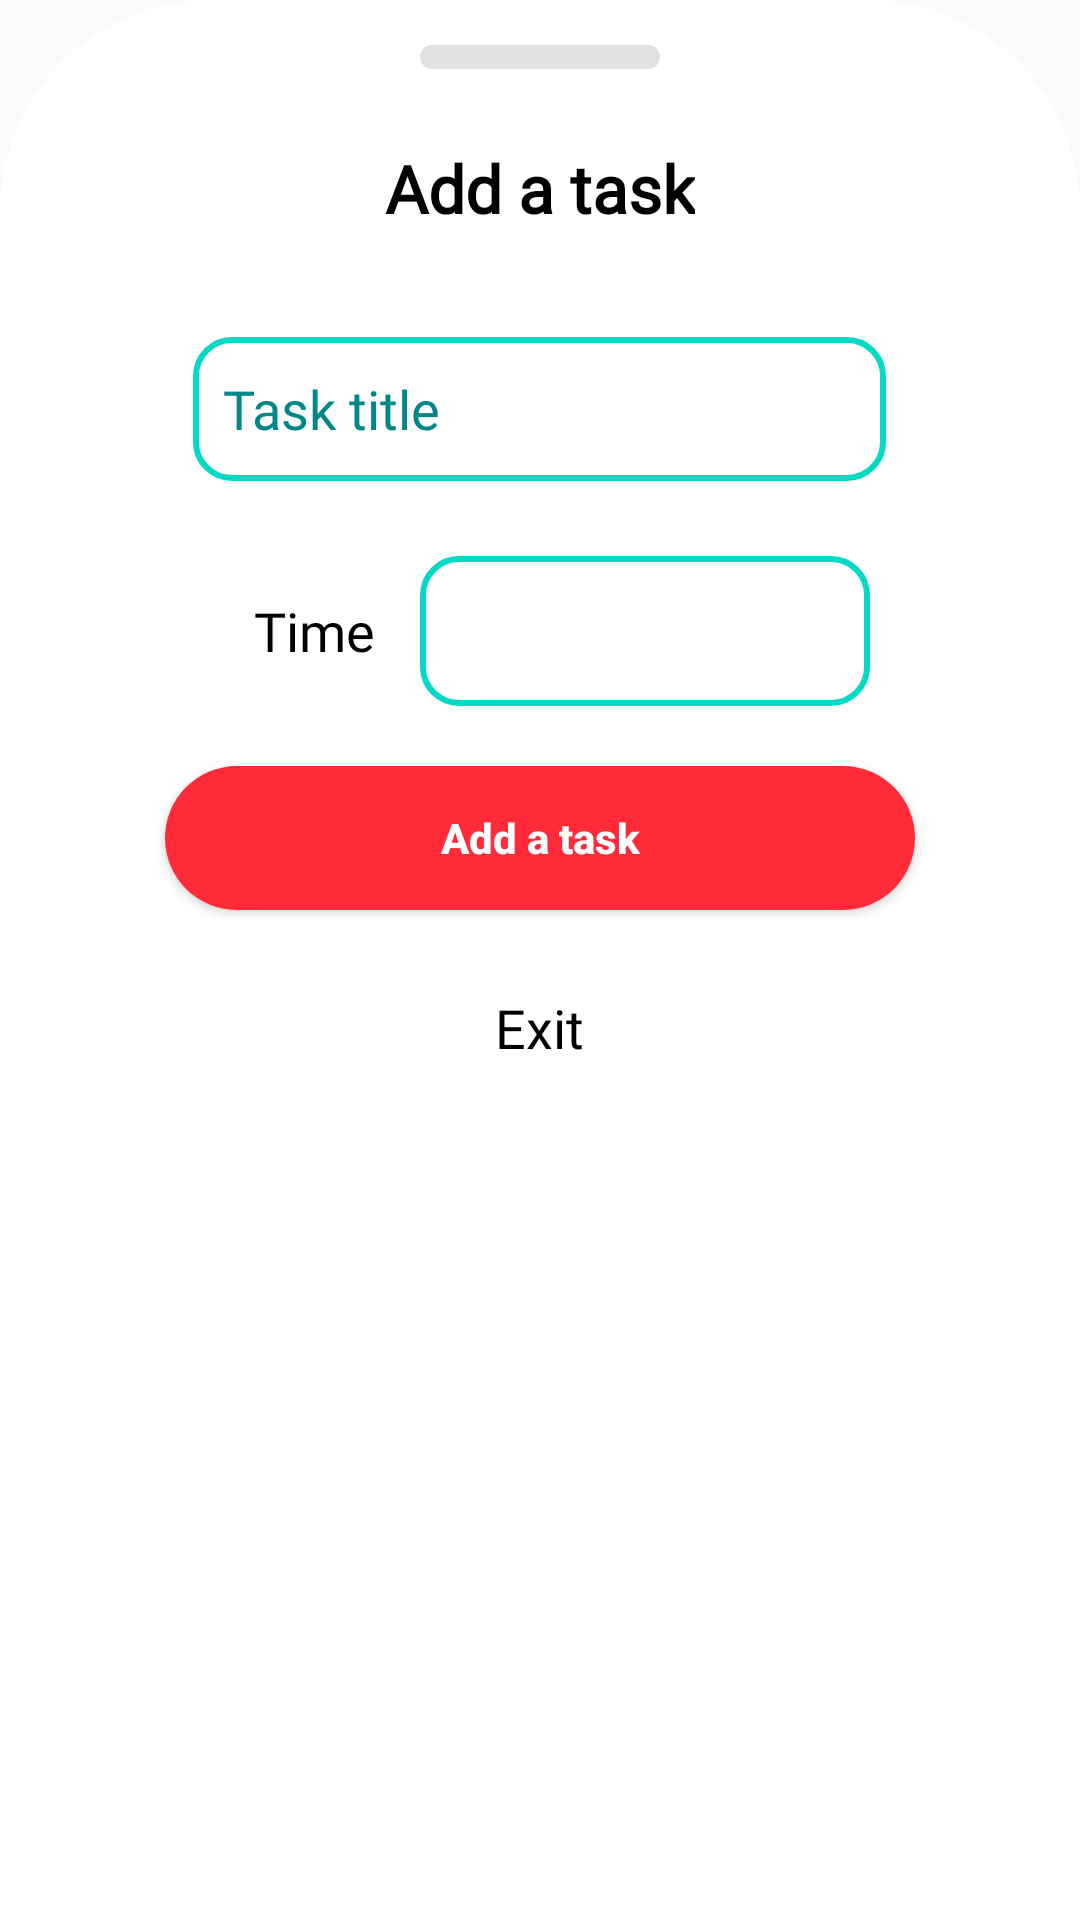

This screen was rendered from an Android layout file. Write that file and the resources it references.
<!-- AndroidManifest.xml: application theme Theme.ToDoApp -->
<!-- res/layout/bottom_sheet_main_page.xml -->
<?xml version="1.0" encoding="utf-8"?>
<androidx.coordinatorlayout.widget.CoordinatorLayout
    xmlns:android="http://schemas.android.com/apk/res/android"
    xmlns:app="http://schemas.android.com/apk/res-auto"
    android:layout_width="match_parent"
    android:layout_height="wrap_content"
    android:background="@drawable/bottom_sheet_style">

    <androidx.core.widget.NestedScrollView
        android:layout_width="match_parent"
        android:layout_height="match_parent">
        <LinearLayout
            android:id="@+id/mainPageItemsLinearLayout"
            android:layout_width="match_parent"
            android:layout_height="wrap_content"
            android:orientation="vertical"
            android:gravity="center">

            <ImageView
                android:layout_width="wrap_content"
                android:layout_height="wrap_content"
                android:src="@drawable/bottom_sheet_shape"
                android:layout_gravity="center_horizontal"
                android:layout_margin="15dp"/>

            <TextView
                android:layout_width="wrap_content"
                android:layout_height="wrap_content"
                android:text="@string/add_a_task"
                android:textSize="22sp"
                android:textStyle="bold"
                style="@style/TEXT"
                android:layout_marginTop="10dp"
                android:fontFamily="@font/roboto_regular"/>

            <EditText
                android:id="@+id/editTextTaskTitle"
                android:layout_width="wrap_content"
                android:layout_height="wrap_content"
                android:minHeight="48dp"
                android:ems="11"
                android:hint="@string/task_title"
                android:textColorHint="@color/hint_color"
                style="@style/TEXT"
                android:padding="10dp"
                android:inputType="textPersonName"
                android:layout_marginTop="35dp"
                android:background="@drawable/input_shape"
                android:fontFamily="@font/roboto_regular"/>

            <LinearLayout
                android:id="@+id/mainPageDateSpinner"
                android:layout_width="match_parent"
                android:layout_height="wrap_content"
                android:orientation="horizontal"
                android:gravity="center"
                android:layout_marginTop="25dp">

                <TextView
                    android:layout_width="wrap_content"
                    android:layout_height="wrap_content"
                    android:text="@string/time"
                    style="@style/TEXT"
                    android:textSize="18sp"
                    android:layout_marginHorizontal="15dp"
                    android:fontFamily="@font/roboto_regular"/>

                <Spinner
                    android:id="@+id/spinnerDate"
                    android:layout_width="wrap_content"
                    android:layout_height="wrap_content"
                    android:minHeight="50dp"
                    android:minWidth="150dp"
                    style="@style/TEXT"
                    android:contentDescription="@string/select_a_date"
                    android:background="@drawable/input_shape"/>
            </LinearLayout>

            <androidx.appcompat.widget.AppCompatButton
                android:id="@+id/btnAddNewTask"
                android:layout_width="wrap_content"
                android:minWidth="250dp"
                android:layout_height="wrap_content"
                android:text="@string/add_a_task"
                android:textAllCaps="false"
                android:background="@drawable/button_style"
                android:textColor="@color/white"
                android:textStyle="bold"
                android:layout_marginTop="20dp"/>

            <TextView
                android:id="@+id/txtBackToList"
                android:layout_width="wrap_content"
                android:layout_height="wrap_content"
                android:text="@string/exit"
                android:textSize="18sp"
                android:layout_marginTop="20dp"
                android:paddingTop="7dp"
                android:paddingBottom="7dp"
                android:paddingStart="25dp"
                android:paddingEnd="25dp"
                style="@style/TEXT"
                android:fontFamily="@font/roboto_light"/>

        </LinearLayout>

    </androidx.core.widget.NestedScrollView>
</androidx.coordinatorlayout.widget.CoordinatorLayout>
<!-- resources referenced by this layout -->
<resources>
  <color name="hint_color">#FF018786</color>
  <color name="white">#FFFFFFFF</color>
  <!-- drawable bottom_sheet_shape (drawable) -->
  <?xml version="1.0" encoding="utf-8"?>
  <shape xmlns:android="http://schemas.android.com/apk/res/android"
      android:shape="rectangle">
      <solid android:color="@color/bottom_shape" />
      <corners android:radius="12dp" />
      <size
          android:width="80dp"
          android:height="8dp" />
  </shape>
  <!-- drawable bottom_sheet_style (drawable) -->
  <?xml version="1.0" encoding="utf-8"?>
  <shape
      xmlns:android="http://schemas.android.com/apk/res/android"
      android:shape="rectangle">
  
      <solid android:color="@color/bottom_sheet_background"/>
      <corners
          android:topLeftRadius="70dp"
          android:topRightRadius="70dp"/>
  
  </shape>
  <!-- drawable button_style (drawable) -->
  <?xml version="1.0" encoding="utf-8"?>
  <shape xmlns:android="http://schemas.android.com/apk/res/android"
      android:shape="rectangle">
      <solid android:color="@color/btnThemeColor"/>
      <corners android:radius="80dp"/>
  </shape>
  <!-- drawable input_shape (drawable) -->
  <?xml version="1.0" encoding="utf-8"?>
  <shape xmlns:android="http://schemas.android.com/apk/res/android">
      <stroke android:color="@color/teal_200"
          android:width="2dp"/>
      <corners android:radius="12dp"/>
  </shape>
  <string name="add_a_task">Add a task</string>
  <string name="exit">Exit</string>
  <string name="select_a_date">Select a date</string>
  <string name="task_title">Task title</string>
  <string name="time">Time</string>
  <style name="TEXT">
              <item name="android:textColor">#000000</item>
          </style>
  <style name="Theme.ToDoApp" parent="Theme.AppCompat.Light.NoActionBar">
          
          <item name="colorPrimary">@color/purple_500</item>
          <item name="colorPrimaryVariant">@color/purple_700</item>
          <item name="colorOnPrimary">@color/white</item>
          
          <item name="colorSecondary">@color/teal_200</item>
          <item name="colorSecondaryVariant">@color/teal_700</item>
          <item name="colorOnSecondary">@color/black</item>
          
          <item name="android:statusBarColor">@color/theme</item>
          
          <item name="popupMenuStyle">@style/PopupMenu</item>
      </style>
  <color name="bottom_shape">#E2E2E2</color>
  <color name="bottom_sheet_background">#FFFFFF</color>
  <color name="btnThemeColor">#FF2B38</color>
  <color name="teal_200">#FF03DAC5</color>
  <color name="purple_500">#FF6200EE</color>
  <color name="purple_700">#FF3700B3</color>
  <color name="teal_700">#FF018786</color>
  <color name="black">#FF000000</color>
  <color name="theme">#FF2B38</color>
  <style name="PopupMenu" parent="Widget.AppCompat.PopupMenu">
          <item name="android:popupBackground">@drawable/popup_menu_style</item>
      </style>
</resources>
